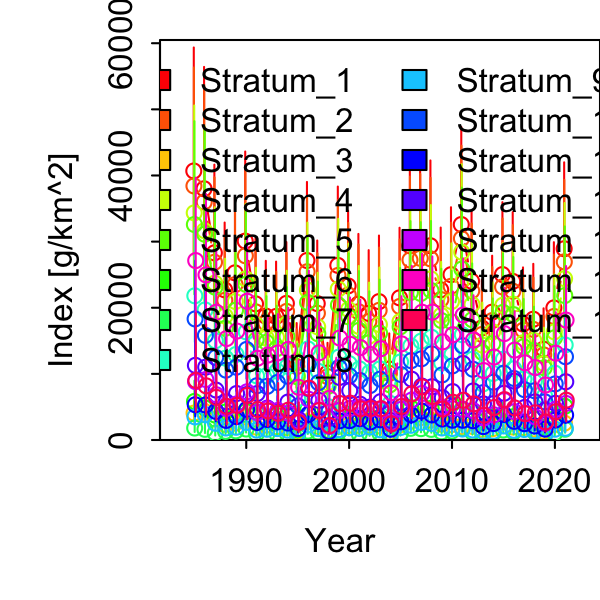

Values plotted in this chart, from the file beside it:
Category, Time, Stratum, Units, Estimate, Std. Error for Estimate, Std. Error for ln(Estimate)
1, 1985, Stratum_1, [g/km^2], 40682, 11541, 0.3778
1, 1986, Stratum_1, [g/km^2], 37991, 11210, 0.3954
1, 1987, Stratum_1, [g/km^2], 28301, 8210, 0.386
1, 1988, Stratum_1, [g/km^2], 22712, 6299, 0.3701
1, 1989, Stratum_1, [g/km^2], 25274, 7180, 0.3737
1, 1990, Stratum_1, [g/km^2], 30077, 8498, 0.3718
1, 1991, Stratum_1, [g/km^2], 20594, 6040, 0.3925
1, 1992, Stratum_1, [g/km^2], 18740, 5245, 0.3685
1, 1993, Stratum_1, [g/km^2], 18682, 5197, 0.3673
1, 1994, Stratum_1, [g/km^2], 20654, 5744, 0.3709
1, 1995, Stratum_1, [g/km^2], 11811, 3587, 0.4034
1, 1996, Stratum_1, [g/km^2], 27142, 7471, 0.363
1, 1997, Stratum_1, [g/km^2], 20628, 5936, 0.38
1, 1998, Stratum_1, [g/km^2], 10137, 2861, 0.3709
1, 1999, Stratum_1, [g/km^2], 26408, 7525, 0.3724
1, 2000, Stratum_1, [g/km^2], 23304, 6984, 0.3971
1, 2001, Stratum_1, [g/km^2], 20549, 6436, 0.4163
1, 2002, Stratum_1, [g/km^2], 19139, 5857, 0.4054
1, 2003, Stratum_1, [g/km^2], 20929, 6132, 0.3902
1, 2004, Stratum_1, [g/km^2], 10737, 3272, 0.4061
1, 2005, Stratum_1, [g/km^2], 21496, 6519, 0.4009
1, 2006, Stratum_1, [g/km^2], 29377, 8377, 0.3743
1, 2007, Stratum_1, [g/km^2], 29812, 8586, 0.3744
1, 2008, Stratum_1, [g/km^2], 29373, 8260, 0.364
1, 2009, Stratum_1, [g/km^2], 22713, 6128, 0.3467
1, 2010, Stratum_1, [g/km^2], 25002, 6626, 0.3419
1, 2011, Stratum_1, [g/km^2], 32583, 9394, 0.3734
1, 2012, Stratum_1, [g/km^2], 24014, 6844, 0.3677
1, 2013, Stratum_1, [g/km^2], 16941, 4658, 0.358
1, 2014, Stratum_1, [g/km^2], 19334, 5412, 0.3657
1, 2015, Stratum_1, [g/km^2], 25020, 6999, 0.3627
1, 2016, Stratum_1, [g/km^2], 23987, 6736, 0.3623
1, 2017, Stratum_1, [g/km^2], 17531, 5227, 0.3979
1, 2018, Stratum_1, [g/km^2], 18265, 5232, 0.3773
1, 2019, Stratum_1, [g/km^2], 13731, 3907, 0.3715
1, 2020, Stratum_1, [g/km^2], 19977, 6011, 0.4036
1, 2021, Stratum_1, [g/km^2], 28922, 8262, 0.3728
1, 1985, Stratum_2, [g/km^2], 38421, 11068, 0.3827
1, 1986, Stratum_2, [g/km^2], 35986, 10768, 0.4
1, 1987, Stratum_2, [g/km^2], 26879, 7903, 0.3903
1, 1988, Stratum_2, [g/km^2], 21114, 5961, 0.3757
1, 1989, Stratum_2, [g/km^2], 23496, 6825, 0.3809
1, 1990, Stratum_2, [g/km^2], 27859, 8029, 0.3781
1, 1991, Stratum_2, [g/km^2], 19380, 5771, 0.3977
1, 1992, Stratum_2, [g/km^2], 17668, 5028, 0.3737
1, 1993, Stratum_2, [g/km^2], 17531, 4952, 0.3722
1, 1994, Stratum_2, [g/km^2], 19441, 5489, 0.3757
1, 1995, Stratum_2, [g/km^2], 11106, 3431, 0.4094
1, 1996, Stratum_2, [g/km^2], 25438, 7129, 0.3683
1, 1997, Stratum_2, [g/km^2], 19173, 5626, 0.3866
1, 1998, Stratum_2, [g/km^2], 9584, 2751, 0.3761
1, 1999, Stratum_2, [g/km^2], 24881, 7211, 0.3777
1, 2000, Stratum_2, [g/km^2], 21944, 6690, 0.4029
1, 2001, Stratum_2, [g/km^2], 19400, 6164, 0.4212
1, 2002, Stratum_2, [g/km^2], 17921, 5569, 0.4104
1, 2003, Stratum_2, [g/km^2], 19604, 5832, 0.3949
1, 2004, Stratum_2, [g/km^2], 10084, 3119, 0.411
1, 2005, Stratum_2, [g/km^2], 20192, 6226, 0.4063
1, 2006, Stratum_2, [g/km^2], 27225, 7918, 0.3806
1, 2007, Stratum_2, [g/km^2], 27479, 8093, 0.3812
... 495 more rows
